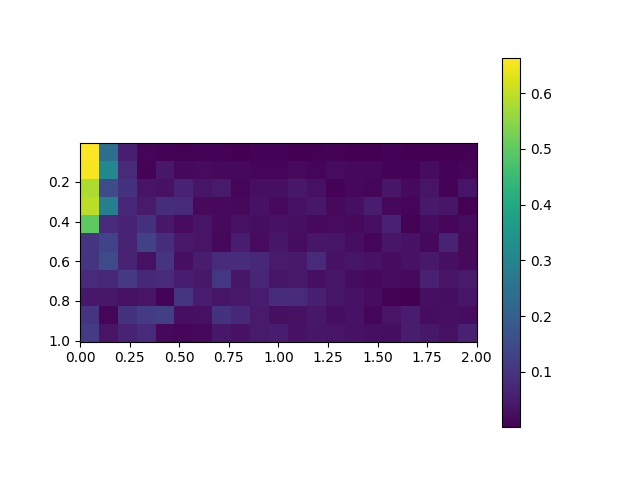

Source data for this figure (header and first rows):
, 0.0, 0.1, 0.2, 0.30000000000000004, 0.4, 0.5, 0.6000000000000001, 0.7000000000000001, 0.8, 0.9, 1.0, 1.1, 1.2000000000000002, 1.3, 1.4000000000000001, 1.5, 1.6, 1.7000000000000002, 1.8, 1.9000000000000001, 2.0
0.005, 0.664, 0.2398, 0.05944, 0.008563, 0.006731, 0.003355, 0.007386, 0.007454, 0.0008465, 0.006257, 0.006951, 0.0008789, 0.004087, 0.005772, 0.001211, 0.001416, 0.006277, 0.0004087, 0.001581, 0.001757, 0.004683
0.105, 0.6555, 0.3096, 0.08202, 0.006352, 0.04422, 0.01371, 0.01899, 0.01526, 0.01367, 0.01055, 0.01031, 0.01717, 0.01166, 0.01935, 0.01432, 0.01469, 0.007206, 0.007328, 0.02179, 0.007004, 0.009122
0.205, 0.5834, 0.1511, 0.09656, 0.03439, 0.03306, 0.06564, 0.03717, 0.04841, 0.01109, 0.02741, 0.02759, 0.044, 0.02931, 0.006744, 0.01369, 0.01073, 0.03977, 0.01701, 0.03553, 0.007026, 0.03893
0.305, 0.5959, 0.2868, 0.07503, 0.04733, 0.08828, 0.08317, 0.01607, 0.01727, 0.01395, 0.03282, 0.01732, 0.0329, 0.04428, 0.01817, 0.02853, 0.05324, 0.01555, 0.01137, 0.04502, 0.03677, 0.004731
0.405, 0.4997, 0.07969, 0.06592, 0.09641, 0.04338, 0.01953, 0.03793, 0.01605, 0.03075, 0.02621, 0.03275, 0.02646, 0.01811, 0.01909, 0.01695, 0.02836, 0.06014, 0.005221, 0.02371, 0.01053, 0.01932
0.505, 0.1005, 0.1343, 0.06756, 0.1309, 0.08629, 0.04659, 0.03553, 0.01432, 0.051, 0.02084, 0.03938, 0.02214, 0.0406, 0.0369, 0.02438, 0.01123, 0.04163, 0.03206, 0.0153, 0.06636, 0.01797
0.605, 0.1031, 0.1524, 0.06494, 0.03085, 0.1009, 0.02769, 0.05365, 0.07937, 0.08594, 0.07523, 0.049, 0.04506, 0.08259, 0.03215, 0.03897, 0.03367, 0.02154, 0.03197, 0.04625, 0.02857, 0.01621
0.705, 0.08139, 0.07774, 0.1102, 0.07584, 0.08199, 0.05359, 0.0419, 0.107, 0.03933, 0.07062, 0.03795, 0.04595, 0.02844, 0.04046, 0.02335, 0.014, 0.02164, 0.01744, 0.06015, 0.03561, 0.04931
0.805, 0.04372, 0.04384, 0.0295, 0.03664, 0.008085, 0.1019, 0.05214, 0.03882, 0.046, 0.05242, 0.08337, 0.07973, 0.0594, 0.03789, 0.03219, 0.02293, 0.005474, 0.002906, 0.02787, 0.02573, 0.03988
0.905, 0.1021, 0.01008, 0.09825, 0.1152, 0.1255, 0.02702, 0.0313, 0.09785, 0.07531, 0.04731, 0.02818, 0.03077, 0.0434, 0.02605, 0.03286, 0.01321, 0.03416, 0.04982, 0.02135, 0.02874, 0.0214
1.005, 0.1189, 0.03457, 0.06713, 0.08153, 0.01411, 0.009459, 0.01348, 0.04374, 0.033, 0.04931, 0.05342, 0.03223, 0.04106, 0.03605, 0.03266, 0.02677, 0.02401, 0.05231, 0.04241, 0.03051, 0.06108
